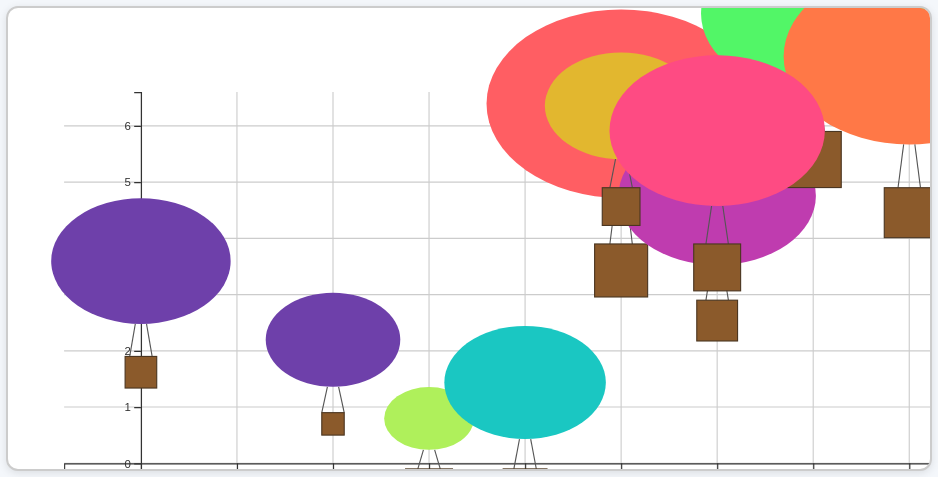
D3 v7 page, settled after 360 driven frames (6 s of simulated time); the page loaded 1 data file(s).


  const tooltip = d3.select("#tooltip");

  function showTooltip(event, d) {
    tooltip
      .classed("visible", true)
      .html(
        `ID: ${d.id}<br>V1: ${d.v1}<br>V2: ${d.v2}<br>V3: ${d.v3}<br>V4: ${d.v4}<br>V5: ${d.v5}`
      );
  }

  function hideTooltip() {
    tooltip.classed("visible", false);
  }
    const svg = d3.select("svg");
    const zoomGroup = svg.append("g");
    const zoom = d3.zoom().scaleExtent([0.5, 5]).on("zoom", (event) => {
      zoomGroup.attr("transform", event.transform);
    });
    svg.call(zoom);

    const margin = { top: 50, right: 50, bottom: 50, left: 50 };
    const g = zoomGroup.append("g").attr("transform", `translate(${margin.left}, ${margin.top})`);
    const grid = g.append("g").attr("class", "grid");

    let xScale, yScale, balloonSize, basketSize, colorScale;
    let balloons;
    let selected = null;
    let originalData = [];

    d3.json("data.json").then(data => {
      originalData = JSON.parse(JSON.stringify(data));

      const container = document.getElementById("graph-container");
      const containerWidth = container.clientWidth;
      const containerHeight = container.clientHeight;
      const innerWidth = containerWidth - margin.left - margin.right;
      const innerHeight = containerHeight - margin.top - margin.bottom;

      const xExtent = d3.extent(data, d => d.v1);
      const yExtent = d3.extent(data, d => d.v2);
      const xPadding = (xExtent[1] - xExtent[0]) * 0.1;
      const yPadding = (yExtent[1] - yExtent[0]) * 0.1;

      xScale = d3.scaleLinear()
        .domain([Math.min(0, xExtent[0] - xPadding), Math.max(0, xExtent[1] + xPadding)])
        .range([0, innerWidth]);

      yScale = d3.scaleLinear()
        .domain([Math.min(0, yExtent[0] - yPadding), Math.max(0, yExtent[1] + yPadding)])
        .range([innerHeight, 0]);

      balloonSize = d3.scaleLinear().domain(d3.extent(data, d => d.v3)).range([40, 120]);
      basketSize = d3.scaleLinear().domain(d3.extent(data, d => d.v4)).range([20, 50]);
      colorScale = d3.scaleSequential(d3.interpolateRainbow).domain(d3.extent(data, d => d.v5));

      const xAxis = d3.axisBottom(xScale).ticks(10);
      const yAxis = d3.axisLeft(yScale).ticks(10);

      g.append("g").attr("transform", `translate(0,${yScale(0)})`).call(xAxis);
      g.append("g").attr("transform", `translate(${xScale(0)},0)`).call(yAxis);

      grid.append("g").selectAll("line.horizontal").data(yScale.ticks(10)).join("line")
        .attr("x1", 0).attr("x2", innerWidth).attr("y1", d => yScale(d)).attr("y2", d => yScale(d)).attr("stroke", "#ccc");

      grid.append("g").selectAll("line.vertical").data(xScale.ticks(10)).join("line")
        .attr("y1", 0).attr("y2", innerHeight).attr("x1", d => xScale(d)).attr("x2", d => xScale(d)).attr("stroke", "#ccc");

      balloons = g.selectAll(".balloon").data(data, d => d.id).join("g")
        .attr("class", "balloon")
        .attr("transform", d => `translate(${xScale(d.v1)}, ${yScale(d.v2)})`)
        .on("mouseover", showTooltip)
        .on("mouseout", hideTooltip)
        .on("click", function (event, d) {
          const balloonGroup = d3.select(this);
          const circle = balloonGroup.select("ellipse.balloon-top");
          const realColor = colorScale(d.v5);

          if (!selected) {
            selected = d;
            balloonGroup.classed("selected-balloon", true);
            circle.attr("fill", "white");
          } else if (selected.id === d.id) {
            circle.attr("fill", realColor);
            balloonGroup.classed("selected-balloon", false);
            selected = null;
          } else {
            const selectedBalloon = d3.selectAll(".balloon")
              .filter(b => b.id === selected.id)
              .select("ellipse.balloon-top");
            const tmp = { v1: selected.v1, v2: selected.v2 };
            selected.v1 = d.v1;
            selected.v2 = d.v2;
            d.v1 = tmp.v1;
            d.v2 = tmp.v2;
            selectedBalloon.attr("fill", colorScale(selected.v5));
            update();
            selected = null;
            d3.selectAll(".balloon").classed("selected-balloon", false);
          }
        });

      balloons.append("ellipse").attr("class", "balloon-top")
        .attr("rx", d => balloonSize(d.v3)).attr("ry", d => balloonSize(d.v3) * 0.7)
        .attr("fill", d => colorScale(d.v5)).attr("cy", d => -balloonSize(d.v3));

      balloons.append("line").attr("x1", -10).attr("y1", 5)
        .attr("x2", -5).attr("y2", d => -balloonSize(d.v3) * 0.3).attr("stroke", "#555");

      balloons.append("line").attr("x1", 10).attr("y1", 5)
        .attr("x2", 5).attr("y2", d => -balloonSize(d.v3) * 0.3).attr("stroke", "#555");

      balloons.append("rect").attr("x", d => -basketSize(d.v4) / 2)
        .attr("width", d => basketSize(d.v4)).attr("height", d => basketSize(d.v4))
        .attr("y", 5).attr("fill", "#8B5A2B").attr("stroke", "#4B3621").attr("stroke-width", 1);

      function update() {
        balloons.data(data, d => d.id).transition().duration(1000)
          .attr("transform", d => `translate(${xScale(d.v1)}, ${yScale(d.v2)})`);
        d3.selectAll(".balloon").classed("selected-balloon", false);
      }

      const zoomFitScale = Math.min(containerWidth / innerWidth, containerHeight / innerHeight);
      const translateX = (containerWidth - innerWidth * zoomFitScale) / 2;
      const translateY = (containerHeight - innerHeight * zoomFitScale) / 2;
      svg.call(zoom.transform, d3.zoomIdentity.translate(translateX, translateY).scale(zoomFitScale));

      window.resetPositions = () => {
        data.forEach((d, i) => {
          d.v1 = originalData[i].v1;
          d.v2 = originalData[i].v2;
        });
        balloons.select("ellipse.balloon-top")
          .transition().duration(300).attr("fill", d => colorScale(d.v5));
        update();
        svg.transition().duration(500)
          .call(zoom.transform, d3.zoomIdentity.translate(translateX, translateY).scale(zoomFitScale));
        selected = null;
      }
    });

    function zoomIn() {
      svg.transition().call(zoom.scaleBy, 1.2);
    }
    function zoomOut() {
      svg.transition().call(zoom.scaleBy, 0.8);
    }

    window.addEventListener('resize', () => location.reload());
  

### data: data.json
[
 {
  "id": 0,
  "v1": 0,
  "v2": 2,
  "v3": 40,
  "v4": 15,
  "v5": 100
 },
 {
  "id": 1,
  "v1": 3,
  "v2": 0,
  "v3": 30,
  "v4": 20,
  "v5": 200
 },
 {
  "id": 2,
  "v1": 2,
  "v2": 1,
  "v3": 35,
  "v4": 12,
  "v5": 300
 },
 {
  "id": 3,
  "v1": 5,
  "v2": 4,
  "v3": 50,
  "v4": 22,
  "v5": 150
 },
 {
  "id": 4,
  "v1": 4,
  "v2": 0,
  "v3": 38,
  "v4": 19,
  "v5": 250
 },
 {
  "id": 5,
  "v1": 6,
  "v2": 3,
  "v3": 42,
  "v4": 18,
  "v5": 120
 },
 {
  "id": 6,
  "v1": 5,
  "v2": 5,
  "v3": 37,
  "v4": 17,
  "v5": 180
 },
 {
  "id": 7,
  "v1": 7,
  "v2": 6,
  "v3": 45,
  "v4": 23,
  "v5": 220
 },
 "... 2 more items"
]